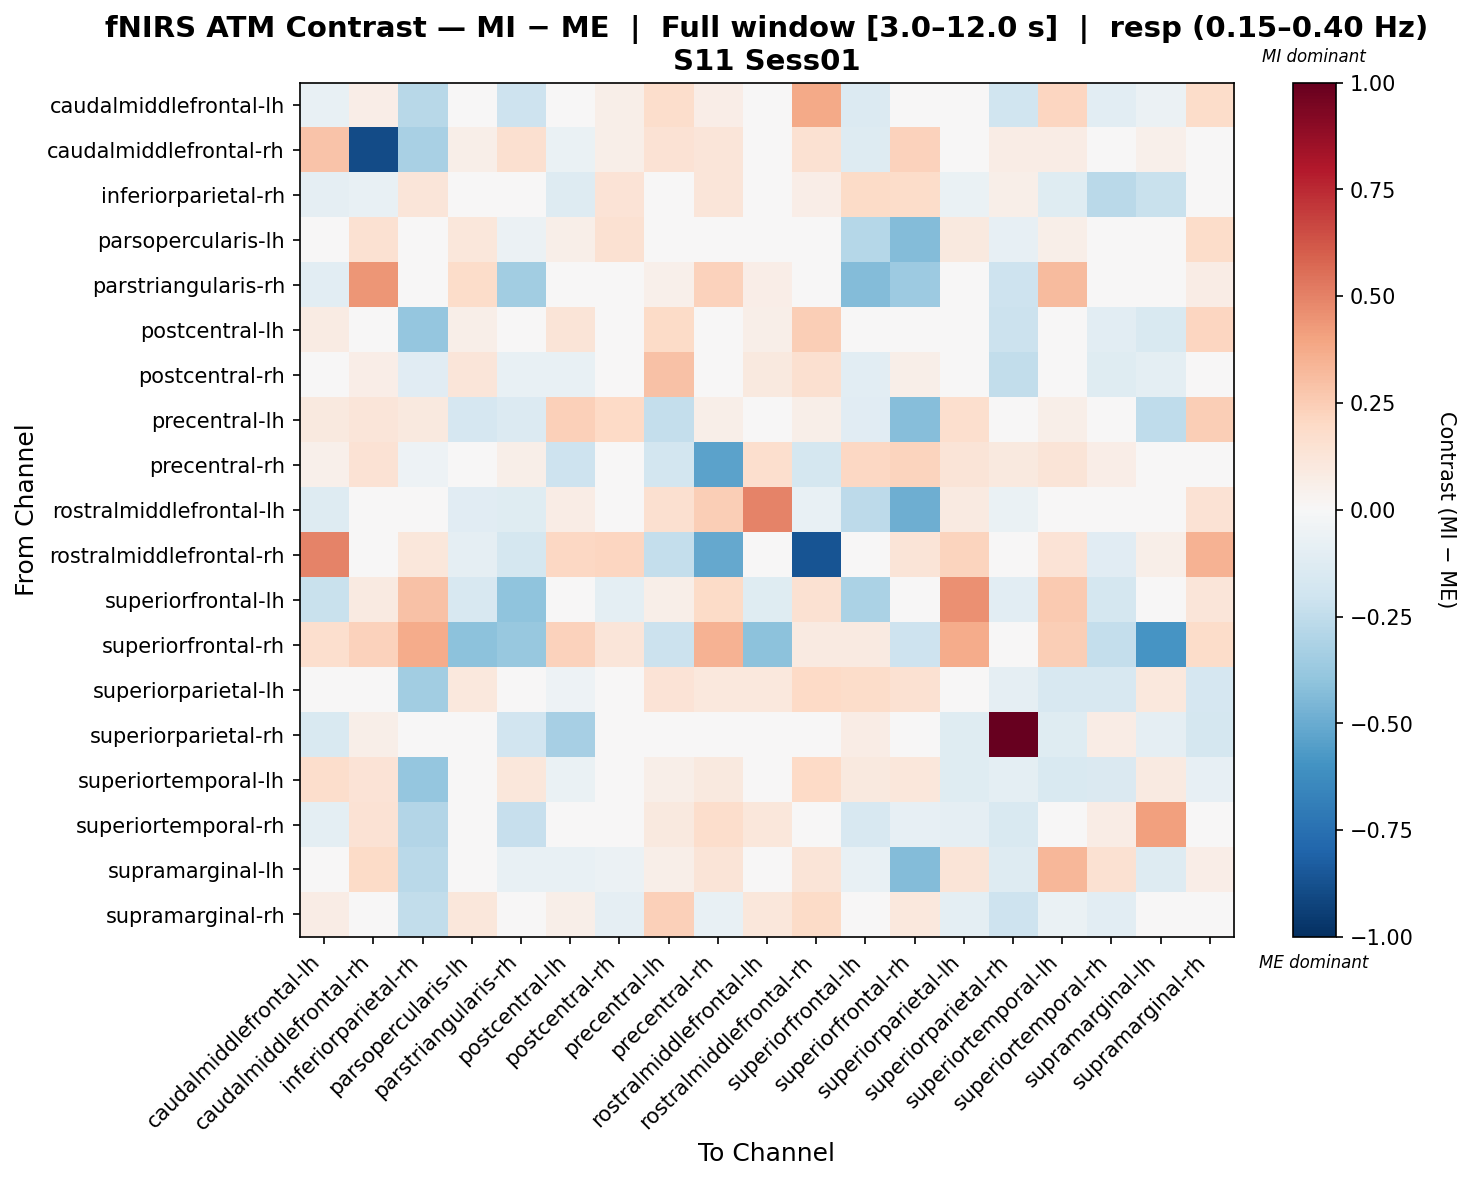

The table this chart was drawn from, first rows:
, caudalmiddlefrontal-lh, caudalmiddlefrontal-rh, inferiorparietal-rh, parsopercularis-lh, parstriangularis-rh, postcentral-lh, postcentral-rh, precentral-lh, precentral-rh, rostralmiddlefrontal-lh, rostralmiddlefrontal-rh, superiorfrontal-lh, superiorfrontal-rh, superiorparietal-lh, superiorparietal-rh, superiortemporal-lh, superiortemporal-rh, supramarginal-lh, supramarginal-rh
caudalmiddlefrontal-lh, -0.07123, 0.06567, -0.278, -0.02733, -0.2068, 0.04857, 0.058, 0.1793, 0.06394, -0.0442, 0.3752, -0.1402, -0.009591, -0.04205, -0.2027, 0.2176, -0.109, -0.0601, 0.1828
caudalmiddlefrontal-rh, 0.283, -0.8926, -0.326, 0.06061, 0.1616, -0.06505, 0.05767, 0.1414, 0.1247, 0.0, 0.1559, -0.1253, 0.2266, 0.02788, 0.07415, 0.07624, -0.01323, 0.05069, -0.01835
inferiorparietal-rh, -0.09155, -0.07127, 0.1229, 0.003675, 0.03308, -0.1283, 0.1344, 0.03415, 0.12, 0.003675, 0.0683, 0.1904, 0.1817, -0.06566, 0.0579, -0.1242, -0.271, -0.2217, 0.02333
parsopercularis-lh, -0.0141, 0.1553, 0.0, 0.1138, -0.05647, 0.05833, 0.15, 0.03564, 0.03107, 0.03471, -0.04962, -0.2822, -0.437, 0.09743, -0.08302, 0.06214, -0.01986, 0.01682, 0.187
parstriangularis-rh, -0.1062, 0.4391, 0.0, 0.1849, -0.345, 0.03122, 0.02614, 0.05071, 0.23, 0.06464, -0.004352, -0.4297, -0.3649, 0.0, -0.2091, 0.3144, 0.04101, 0.003974, 0.07318
postcentral-lh, 0.08209, 0.01124, -0.3869, 0.05664, -0.04563, 0.1265, -0.0002736, 0.1905, -0.03982, 0.05664, 0.2471, -0.02585, -0.01256, -0.02128, -0.2151, 0.0172, -0.1048, -0.1514, 0.2156
postcentral-rh, -0.01465, 0.06431, -0.1097, 0.1186, -0.07662, -0.07213, -0.004618, 0.29, 0.02068, 0.1001, 0.1592, -0.1046, 0.05691, 0.008054, -0.2463, 0.02463, -0.1226, -0.1014, 0.01009
precentral-lh, 0.1013, 0.1211, 0.09686, -0.1678, -0.1339, 0.2365, 0.2004, -0.2365, 0.05594, 0.02594, 0.06079, -0.1131, -0.427, 0.1701, -0.04066, 0.06171, -0.004719, -0.2565, 0.2497
precentral-rh, 0.05179, 0.147, -0.05246, 0.0, 0.05678, -0.2038, -0.0366, -0.1816, -0.5337, 0.1703, -0.1783, 0.2075, 0.223, 0.1283, 0.1007, 0.1262, 0.0671, -0.04453, -0.04774
rostralmiddlefrontal-lh, -0.1304, 0.0, 0.0, -0.1168, -0.1236, 0.07596, 0.02884, 0.1603, 0.2479, 0.4923, -0.07632, -0.2608, -0.4855, 0.09047, -0.06521, 0.0, 0.03243, -0.01413, 0.1448
rostralmiddlefrontal-rh, 0.4984, 0.04621, 0.1094, -0.08817, -0.1788, 0.2078, 0.2119, -0.2363, -0.5103, -0.04499, -0.8646, 0.01501, 0.1315, 0.2261, 0.04773, 0.139, -0.1152, 0.05518, 0.35
superiorfrontal-lh, -0.2226, 0.09078, 0.294, -0.163, -0.4003, 0.01416, -0.0943, 0.05544, 0.1879, -0.1203, 0.1496, -0.3131, 0.005311, 0.4602, -0.109, 0.2587, -0.1743, -0.03874, 0.1195
superiorfrontal-rh, 0.1677, 0.2276, 0.3674, -0.4131, -0.3795, 0.2301, 0.1174, -0.2152, 0.3489, -0.4131, 0.0877, 0.0934, -0.2082, 0.3683, 0.009444, 0.2481, -0.2352, -0.5886, 0.1869
superiorparietal-lh, -0.01423, -0.01145, -0.3511, 0.1016, 0.0, -0.05451, -0.02195, 0.1352, 0.1055, 0.1016, 0.2025, 0.1854, 0.154, -0.05, -0.09211, -0.1641, -0.1594, 0.1038, -0.171
superiorparietal-rh, -0.1548, 0.06147, 0.007702, -0.02722, -0.1905, -0.3338, -0.01575, 0.0, -0.02902, 0.0, 0.0, 0.07487, 0.03563, -0.1205, 1.0, -0.1191, 0.07804, -0.08764, -0.1794
superiortemporal-lh, 0.1739, 0.1386, -0.3849, 0.0, 0.1132, -0.06703, -0.02855, 0.06216, 0.09517, 0.0, 0.1994, 0.09775, 0.1159, -0.1204, -0.1, -0.1541, -0.1453, 0.08724, -0.08291
superiortemporal-rh, -0.1009, 0.1412, -0.2913, 0.01226, -0.2303, -0.03095, 0.02611, 0.0998, 0.1789, 0.1158, 0.03304, -0.1599, -0.07993, -0.08682, -0.1486, 0.002878, 0.07448, 0.4128, 0.03145
supramarginal-lh, -0.01844, 0.194, -0.2712, 0.03669, -0.07279, -0.07727, -0.05483, 0.05608, 0.1315, 0.02132, 0.1321, -0.07324, -0.43, 0.128, -0.1269, 0.3326, 0.1526, -0.1286, 0.06849
supramarginal-rh, 0.07455, -0.004088, -0.2482, 0.1171, 0.0, 0.06198, -0.08812, 0.2353, -0.07368, 0.1171, 0.1881, 0.02861, 0.1082, -0.09678, -0.2034, -0.06532, -0.1023, -0.01961, -0.02942
